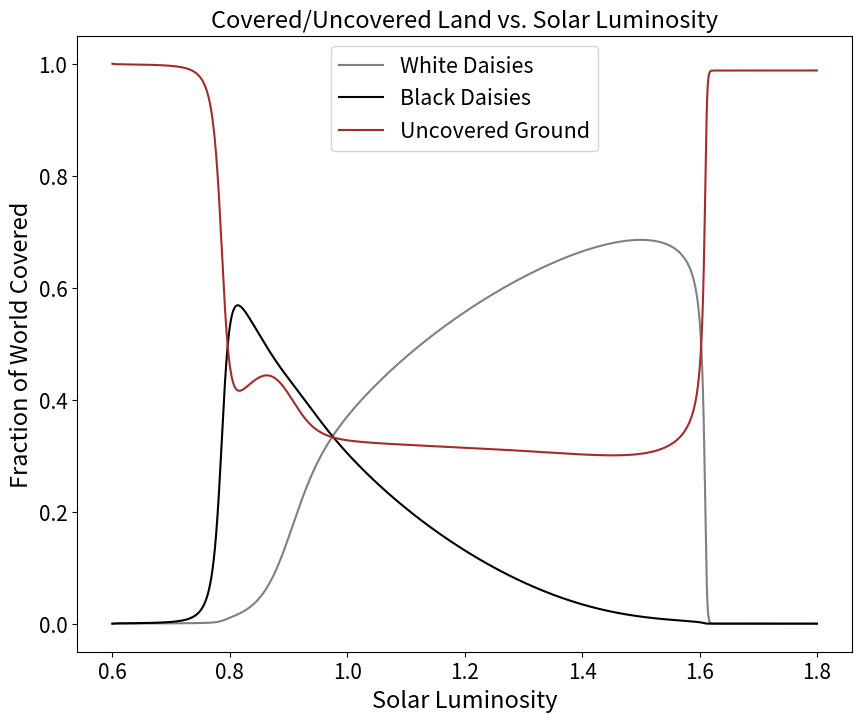
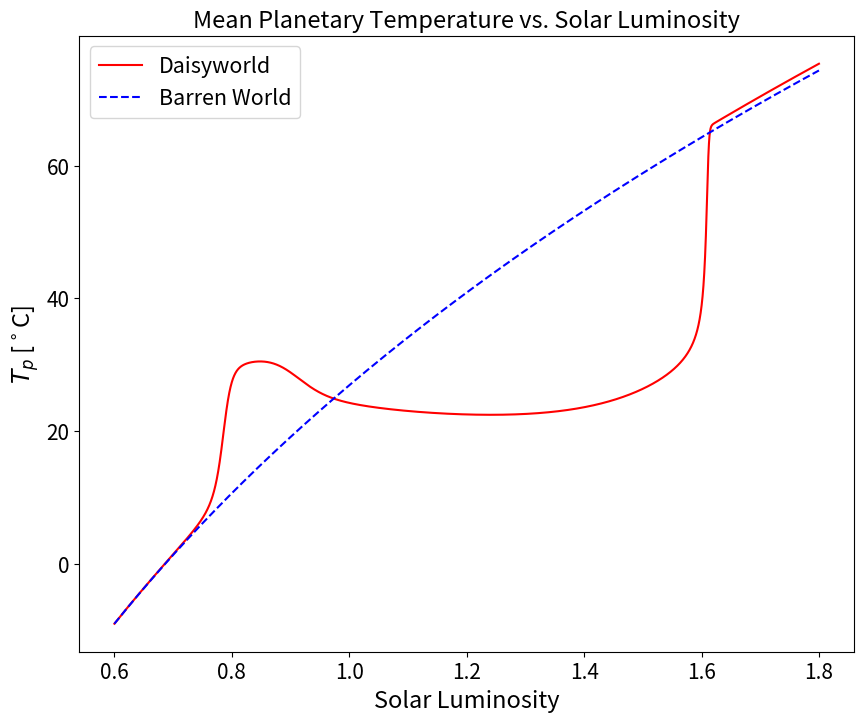
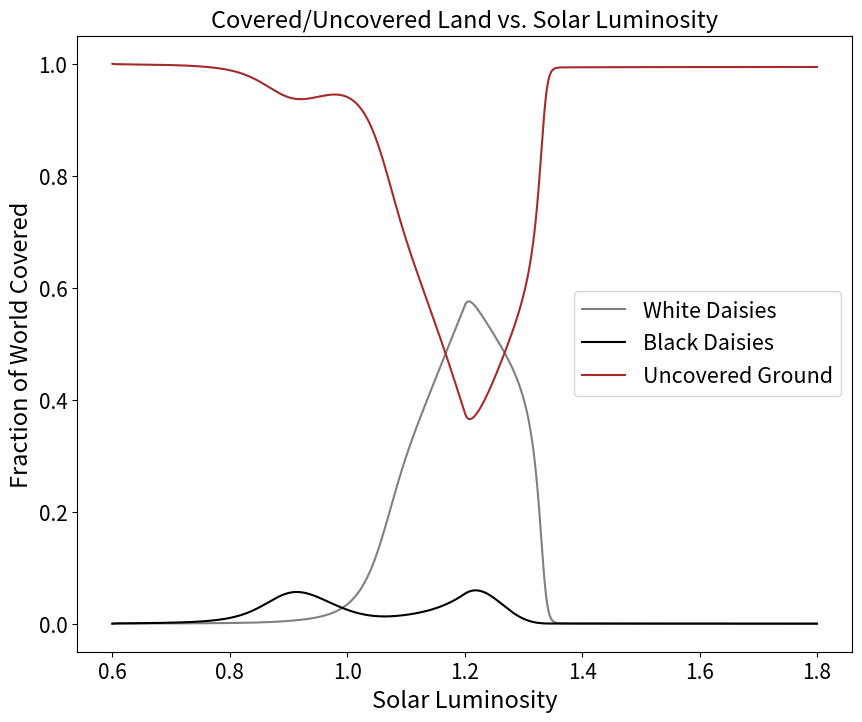
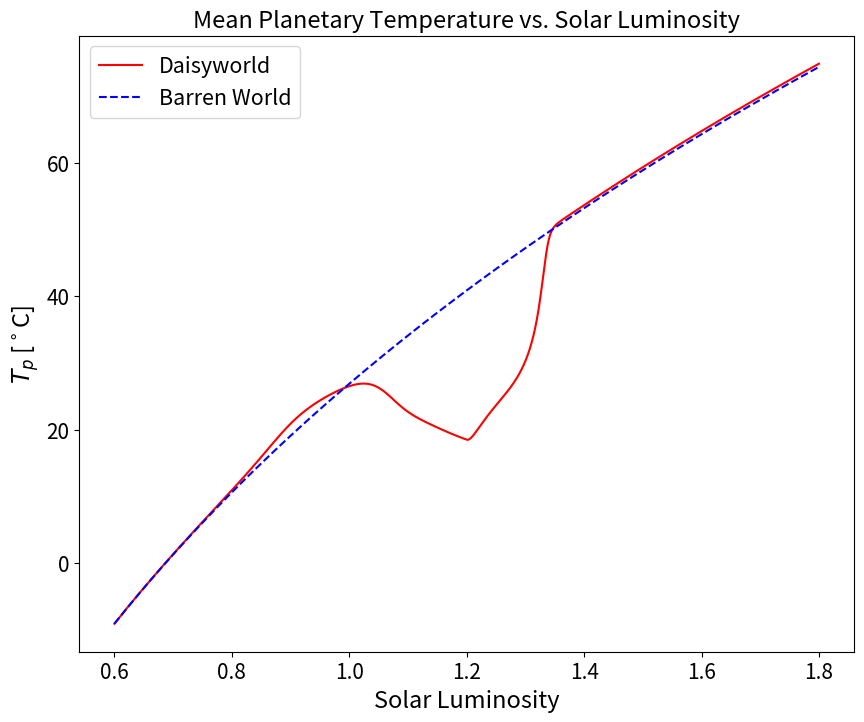

Generate these figures, in order, with matplotlib:
import numpy as np
import matplotlib.pyplot as plt

plt.rc('xtick',labelsize = 15) 
plt.rc('ytick',labelsize = 15) # for fontsize of plot axes ticks

############################## defining initial conditions

init_g = 1 
init_w = 0 
init_b = 0
S = 917 # W/m^2 
sigma = 5.67e-8 # W/K^4 
albedo_b = 0.25 
albedo_w = 0.75 
albedo_g = 0.5 
q = 20 
gamma = 0.3
T_opt = 22.5

tmax = 200
dt = 0.01 
N = int(tmax/dt) 
time = np.linspace(0, tmax, N+1)

############################## defining functions for original Daisyworld Model. Refer to attached pdf.

def L(t): 
    return 0.6 + 1.2*(t/tmax)

def albedo_p(t, alpha_w, alpha_b, alpha_g): 
    return alpha_w*albedo_w + alpha_b*albedo_b + alpha_g*albedo_g
  
def T_p(t, alpha_w, alpha_b, alpha_g): 
    return ((S*L(t)*(1-albedo_p(t, alpha_w, alpha_b, alpha_g)))/(sigma))**(0.25) - 273

def T_w(t, alpha_w, alpha_b, alpha_g): 
    return q*(albedo_p(t, alpha_w, alpha_b, alpha_g) - albedo_w) + T_p(t, alpha_w, alpha_b, alpha_g)
  
def T_b(t, alpha_w, alpha_b, alpha_g): 
    return q*(albedo_p(t, alpha_w, alpha_b, alpha_g) - albedo_b) + T_p(t, alpha_w, alpha_b, alpha_g)
  
def beta_w(t, alpha_w, alpha_b, alpha_g): 
    return 1 - ((1/17.5)**2)*(T_opt - T_w(t, alpha_w, alpha_b, alpha_g))**2
  
def beta_b(t, alpha_w, alpha_b, alpha_g): 
    return 1 - ((1/17.5)**2)*(T_opt - T_b(t, alpha_w, alpha_b, alpha_g))**2
  
def alphaw_dot(t, alpha_w, alpha_b, alpha_g): 
    return alpha_w*(alpha_g*beta_w(t, alpha_w, alpha_b, alpha_g) - gamma) + 0.001
  
def alphab_dot(t, alpha_w, alpha_b, alpha_g): 
    return alpha_b*(alpha_g*beta_b(t, alpha_w, alpha_b, alpha_g) - gamma) + 0.001
  
def alphag_dot(t, alpha_w, alpha_b, alpha_g): 
    return - alphaw_dot(t, alpha_w, alpha_b, alpha_g) - alphab_dot(t, alpha_w, alpha_b, alpha_g)

############################## defining the Daisyworld model

def Daisyworld(dt, time_array, g0, w0, b0):

    alpha_g = np.zeros(len(time_array)) 
    alpha_w = np.zeros(len(time_array)) 
    alpha_b = np.zeros(len(time_array)) 
    temp_p = np.zeros(len(time_array)) 
    temp_b = np.zeros(len(time_array))

    alpha_g[0] = g0 
    alpha_w[0] = w0 
    alpha_b[0] = b0

    for i in range(0, len(time_array)-1):
        
        ## Runge-Kutta scheme 
        
        k_1 = dt*alphaw_dot(time_array[i], alpha_w[i], alpha_b[i], alpha_g[i]) 
        k_2 = dt*alphab_dot(time_array[i], alpha_w[i], alpha_b[i], alpha_g[i]) 
        k_3 = dt*alphag_dot(time_array[i], alpha_w[i], alpha_b[i], alpha_g[i])

        k_4 = dt*alphaw_dot(time_array[i], alpha_w[i] + (k_1/2), alpha_b[i], alpha_g[i]) 
        k_5 = dt*alphab_dot(time_array[i], alpha_w[i], alpha_b[i] + (k_2/2), alpha_g[i]) 
        k_6 = dt*alphag_dot(time_array[i], alpha_w[i], alpha_b[i], alpha_g[i] + (k_3/2))

        k_7 = dt*alphaw_dot(time_array[i], alpha_w[i] + (k_4/2), alpha_b[i], alpha_g[i]) 
        k_8 = dt*alphab_dot(time_array[i], alpha_w[i], alpha_b[i] + (k_5/2), alpha_g[i]) 
        k_9 = dt*alphag_dot(time_array[i], alpha_w[i], alpha_b[i], alpha_g[i] + (k_6/2))

        k_10 = dt*alphaw_dot(time_array[i], alpha_w[i] + k_7, alpha_b[i], alpha_g[i]) 
        k_11 = dt*alphab_dot(time_array[i], alpha_w[i], alpha_b[i] + k_8, alpha_g[i]) 
        k_12 = dt*alphag_dot(time_array[i], alpha_w[i], alpha_b[i], alpha_g[i] + k_9)

        alpha_w[i+1] = alpha_w[i] + (k_1 + 2*k_4 + 2*k_7 + k_10)/6
        alpha_b[i+1] = alpha_b[i] + (k_2 + 2*k_5 + 2*k_8 + k_11)/6
        alpha_g[i+1] = alpha_g[i] + (k_3 + 2*k_6 + 2*k_9 + k_12)/6

        temp_p[i] = ((S*L(time_array[i])* (1-albedo_p(time_array[i], alpha_w[i], alpha_b[i], alpha_g[i])))/(sigma))**(0.25) - 273

        temp_b[i] = ((S*L(time_array[i])*(1-0.5))/(sigma))**(0.25) - 273

    return alpha_w, alpha_b, alpha_g, temp_p, temp_b

alpha_w, alpha_b, alpha_g, temp_p, temp_b = Daisyworld(dt, time, init_g, init_w, init_b)

plt.figure(figsize = (10,8)) 
plt.plot(L(time), alpha_w, 'gray', label = 'White Daisies')
plt.plot(L(time), alpha_b, 'black', label = 'Black Daisies') 
plt.plot(L(time), alpha_g, 'brown', label = 'Uncovered Ground') 
plt.title('Covered/Uncovered Land vs. Solar Luminosity', fontsize = 17) 
plt.xlabel('Solar Luminosity', fontsize = 17) 
plt.ylabel('Fraction of World Covered', fontsize = 17) 
plt.legend(fontsize = 15.5)
plt.show()

plt.figure(figsize = (10,8)) 
plt.plot(L(time)[0:-1], temp_p[0:-1], 'red', label = 'Daisyworld') 
plt.plot(L(time)[0:-1], temp_b[0:-1], 'b--', label = 'Barren World') 
plt.title('Mean Planetary Temperature vs. Solar Luminosity', fontsize = 17) 
plt.xlabel('Solar Luminosity', fontsize = 17) 
plt.ylabel('$T_p$ [$^\circ$C]', fontsize = 17) 
plt.legend(fontsize = 15.5) 
plt.show()

############################## Defining functions for Daisyworld with plagues

def plague(t): 
    return gamma + 0.6*abs(np.sin(np.pi*t/100))

def alphawdot_plague(t, alpha_w, alpha_b, alpha_g): 
    return alpha_w*(alpha_g*beta_w(t, alpha_w, alpha_b, alpha_g) - plague(t)) + 0.001
  
def alphabdot_plague(t, alpha_w, alpha_b, alpha_g): 
    return alpha_b*(alpha_g*beta_b(t, alpha_w, alpha_b, alpha_g) - plague(t)) + 0.001

def alphagdot_plague(t, alpha_w, alpha_b, alpha_g): 
    return - alphawdot_plague(t, alpha_w, alpha_b, alpha_g) - alphabdot_plague(t, alpha_w, alpha_b, alpha_g)

def Daisyworld_Plague(dt, time_array, g0, w0, b0):

    alpha_g = np.zeros(len(time_array)) 
    alpha_w = np.zeros(len(time_array)) 
    alpha_b = np.zeros(len(time_array)) 
    temp_p = np.zeros(len(time_array)) 
    temp_b = np.zeros(len(time_array))
  
    alpha_g[0] = g0
    alpha_w[0] = w0 
    alpha_b[0] = b0
  
    for i in range(0, len(time_array)-1):
        
        ## Runge-Kutta scheme
    
        k_1 = dt*alphawdot_plague(time_array[i], alpha_w[i], alpha_b[i], alpha_g[i]) 
        k_2 = dt*alphabdot_plague(time_array[i], alpha_w[i], alpha_b[i], alpha_g[i]) 
        k_3 = dt*alphagdot_plague(time_array[i], alpha_w[i], alpha_b[i], alpha_g[i])
        
        k_4 = dt*alphawdot_plague(time_array[i], alpha_w[i] + (k_1/2), alpha_b[i], alpha_g[i]) 
        k_5 = dt*alphabdot_plague(time_array[i], alpha_w[i], alpha_b[i] + (k_2/2), alpha_g[i]) 
        k_6 = dt*alphagdot_plague(time_array[i], alpha_w[i], alpha_b[i], alpha_g[i] + (k_3/2))
        
        k_7 = dt*alphawdot_plague(time_array[i], alpha_w[i] + (k_4/2), alpha_b[i], alpha_g[i]) 
        k_8 = dt*alphabdot_plague(time_array[i], alpha_w[i], alpha_b[i] + (k_5/2), alpha_g[i])
        k_9 = dt*alphagdot_plague(time_array[i], alpha_w[i], alpha_b[i], alpha_g[i] + (k_6/2))
        
        k_10 = dt*alphawdot_plague(time_array[i], alpha_w[i] + k_7, alpha_b[i], alpha_g[i]) 
        k_11 = dt*alphabdot_plague(time_array[i], alpha_w[i], alpha_b[i] + k_8, alpha_g[i]) 
        k_12 = dt*alphagdot_plague(time_array[i], alpha_w[i], alpha_b[i], alpha_g[i] + k_9)
        
        alpha_w[i+1] = alpha_w[i] + (k_1 + 2*k_4 + 2*k_7 + k_10)/6
        alpha_b[i+1] = alpha_b[i] + (k_2 + 2*k_5 + 2*k_8 + k_11)/6
        alpha_g[i+1] = alpha_g[i] + (k_3 + 2*k_6 + 2*k_9 + k_12)/6
    
        temp_p[i] = ((S*L(time_array[i]) *(1-albedo_p(time_array[i], alpha_w[i], alpha_b[i], alpha_g[i])))/(sigma))**(0.25) - 273
    
        temp_b[i] = ((S*L(time_array[i])*(1-0.5))/(sigma))**(0.25) - 273
    
    return alpha_w, alpha_b, alpha_g, temp_p, temp_b

alpha_w, alpha_b, alpha_g, temp_p, temp_b = Daisyworld_Plague(dt, time, init_g, init_w, init_b)

############################## plots for plagued Daisyworld

plt.figure(figsize = (10,8)) 
plt.plot(L(time), alpha_w, 'gray', label = 'White Daisies') 
plt.plot(L(time), alpha_b, 'black', label = 'Black Daisies') 
plt.plot(L(time), alpha_g, 'brown', label = 'Uncovered Ground') 
plt.title('Covered/Uncovered Land vs. Solar Luminosity', fontsize = 17) 
plt.xlabel('Solar Luminosity', fontsize = 17) 
plt.ylabel('Fraction of World Covered', fontsize = 17) 
plt.legend(fontsize = 15.5)
plt.show()

plt.figure(figsize = (10,8)) 
plt.plot(L(time[0:-1]), temp_p[0:-1], 'red', label = 'Daisyworld') 
plt.plot(L(time[0:-1]), temp_b[0:-1], 'b--', label = 'Barren World') 
plt.title('Mean Planetary Temperature vs. Solar Luminosity', fontsize = 17) 
plt.xlabel('Solar Luminosity', fontsize = 17) 
plt.ylabel('$T_p$ [$^\circ$C]', fontsize = 17) 
plt.legend(fontsize = 15.5)
plt.show()